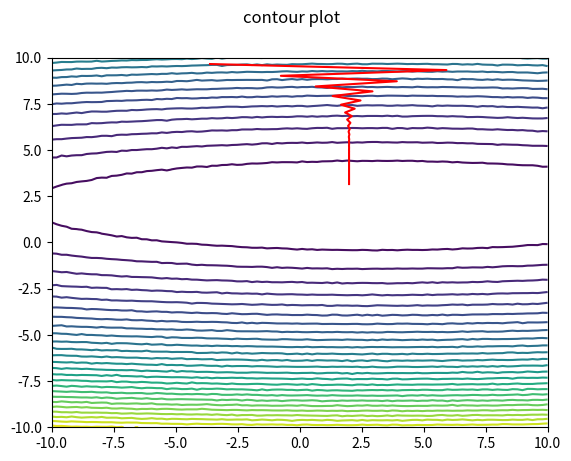

Recreate this plot in Python.
import numpy as np
import matplotlib.pyplot as plt

x=np.linspace(-10,10,100)
n=100
a=2
b=3
a1=10
b1=10
L=.05
mu=0
sigma=1
a_list=np.zeros(100)
b_list=np.zeros(100)
total=np.zeros(shape=(100,100))
p = np.random.normal(loc=mu,scale=sigma,size=100)
y=a*x+b+sigma *p
for i in range(len(x)):
    y_hat=a1*x+b1
    d_a1=(-1/n)*sum(x*(y-y_hat))
    d_b1=(-1/n)*sum(y-y_hat)
    a1=a1-L*d_a1
    a_list[i]=a1
    b1=b1-L*d_b1
    b_list[i]=b1
print(a1,b1)
a_m=np.linspace(-10,10,100)
b_m=np.linspace(-10,10,100)
for k in range(100):
    for i in range(100):
        #y1=np.zeros(shape=len(x))
        #y_hat1=np.zeros(shape=len(x))
        sum=0
        j=0
        e=0
        n = np.random.normal(loc=mu, scale=sigma, size=100)
        for j in range(100):
            y1=2*x[j]+3+sigma*n[j]
            y_hat1=a_m[k]*x[j]+b_m[i]
            e=y1-y_hat1
            err=e*e
            sum=sum+err
        av_err=sum/100
        total[k][i]=av_err

X,Y = np.meshgrid(a_m,b_m)
fig2, ax1 = plt.subplots()
fig2.suptitle('contour plot')
ax1.contour(X,Y,total,levels=30)
#ax1.scatter(a_list,b_list,2,color='red')
plt.plot(a_list,b_list,'-',2,color='red')
plt.show()